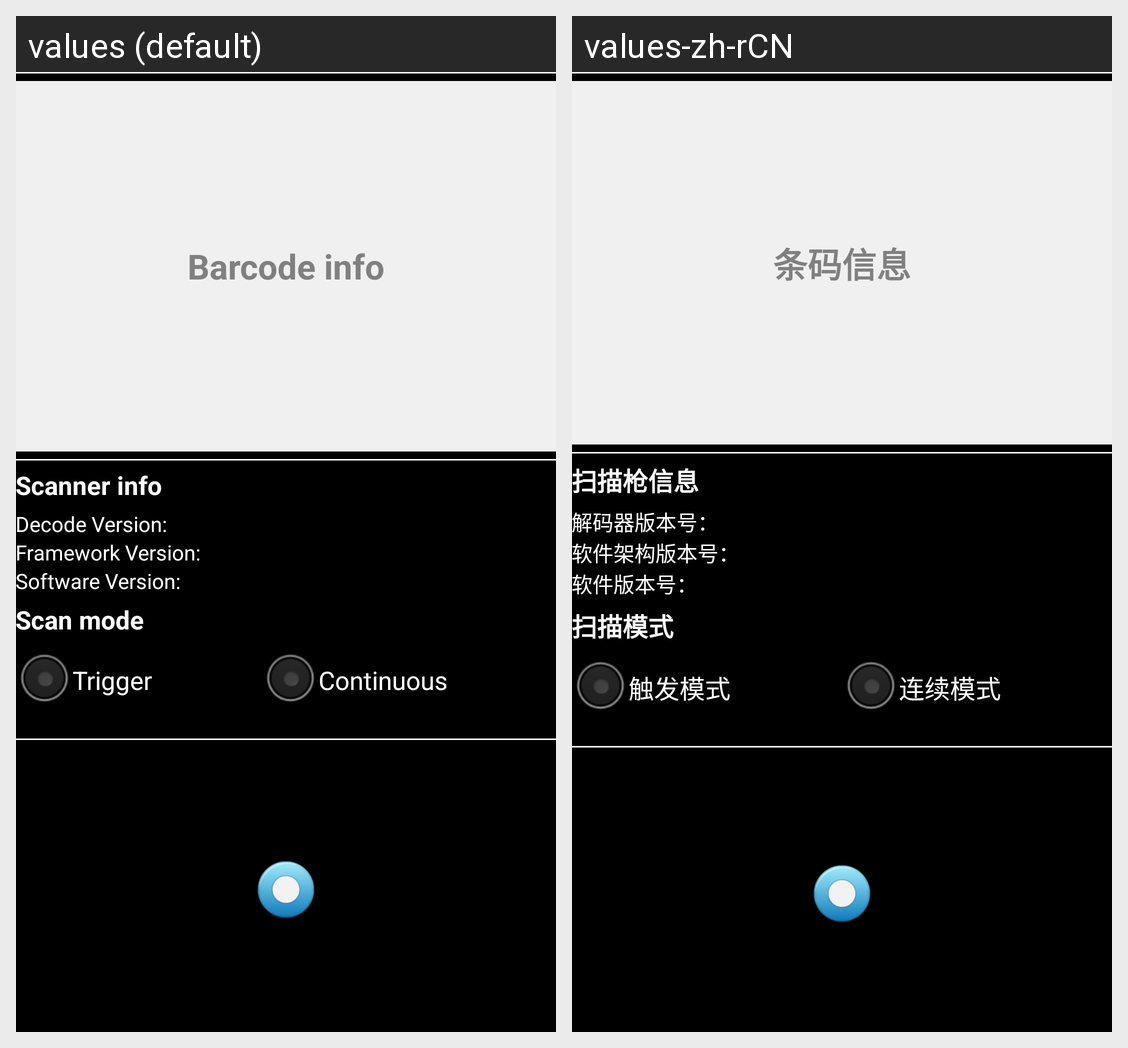

For this localized Android screen grid, give each drawn string resource with its value in every locale shown.
Android screen res/layout/activity_new_barcode.xml rendered under 2 locales, left to right: values (default), values-zh-rCN. Device: Nexus 5 (rendered at 1080×1920; each locale shown at half size, 540×960, under a caption strip naming it); theme AppTheme.
Strings drawn on this screen, with the default value and each locale's value (text and hints the layout hard-codes, and strings that could not be matched under every locale, appear in the picture but are not listed):

barcode_info_field
  values: Barcode info
  values-zh-rCN: 条码信息

barcode_attr
  values: Scanner info
  values-zh-rCN: 扫描枪信息

barcode_decode_ver
  values: Decode Version:
  values-zh-rCN: 解码器版本号：

barcode_framework_ver
  values: Framework Version:
  values-zh-rCN: 软件架构版本号：

barcode_soft_ver
  values: Software Version:
  values-zh-rCN: 软件版本号：

barcode_scanner
  values: Scan mode
  values-zh-rCN: 扫描模式

barcode_trigger
  values: Trigger
  values-zh-rCN: 触发模式

barcode_continue
  values: Continuous
  values-zh-rCN: 连续模式
